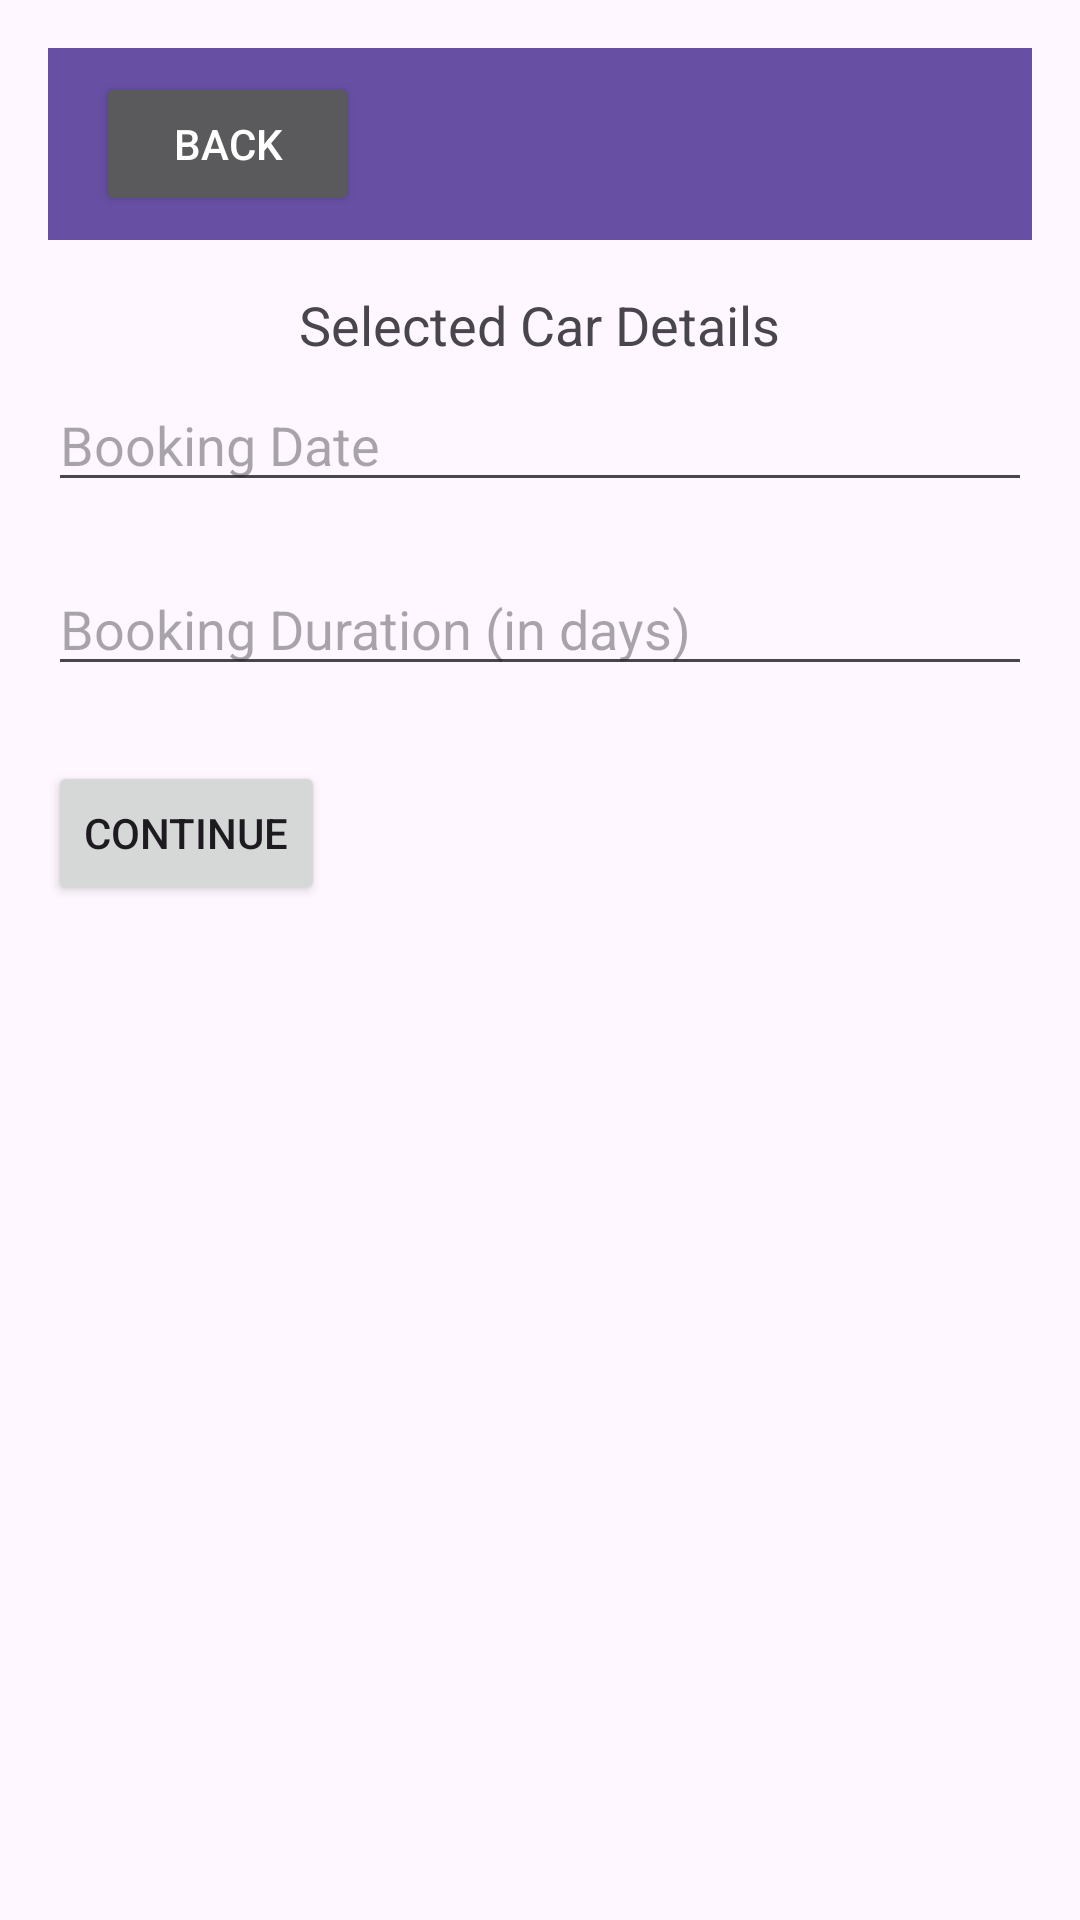

Reconstruct the res/layout file that produces this screen, plus the resources it refers to.
<!-- AndroidManifest.xml: application theme Theme.CarRentalApp -->
<!-- res/layout/activity_booking.xml -->
<?xml version="1.0" encoding="utf-8"?>
<RelativeLayout xmlns:android="http://schemas.android.com/apk/res/android"
    xmlns:tools="http://schemas.android.com/tools"
    android:layout_width="match_parent"
    android:layout_height="match_parent"
    android:padding="16dp">


    <androidx.appcompat.widget.Toolbar
        android:id="@+id/toolbar"
        android:layout_width="match_parent"
        android:layout_height="?attr/actionBarSize"
        android:background="?attr/colorPrimary"
        android:elevation="4dp"
        android:popupTheme="@style/ThemeOverlay.AppCompat.Light"
        android:theme="@style/ThemeOverlay.AppCompat.Dark.ActionBar"
        android:visibility="visible">

        <Button
            android:id="@+id/backButton"
            android:layout_width="wrap_content"
            android:layout_height="wrap_content"
            android:layout_marginStart="8dp"
            android:layout_marginTop="8dp"
            android:text="Back"
            android:onClick="onBackPressed" />

    </androidx.appcompat.widget.Toolbar>

    <TextView
        android:id="@+id/carDetailsTextView"
        android:layout_width="wrap_content"
        android:layout_height="wrap_content"
        android:layout_centerHorizontal="true"
        android:layout_marginTop="80dp"
        android:text="Selected Car Details"
        android:textSize="18sp"/>

    <EditText
        android:id="@+id/dateEditText"
        android:layout_width="match_parent"
        android:layout_height="wrap_content"
        android:layout_marginTop="110dp"
        android:hint="Booking Date"
        android:inputType="text" />

    <EditText
        android:id="@+id/durationEditText"
        android:layout_width="match_parent"
        android:layout_height="wrap_content"
        android:layout_below="@+id/dateEditText"
        android:layout_marginTop="20dp"
        android:hint="Booking Duration (in days)"
        android:inputType="number" />

    <Button
        android:id="@+id/continueButton"
        android:layout_width="wrap_content"
        android:layout_height="wrap_content"
        android:layout_below="@+id/durationEditText"
        android:layout_marginTop="25dp"
        android:text="Continue" />

</RelativeLayout>
<!-- resources referenced by this layout -->
<resources>
  <style name="Theme.CarRentalApp" parent="Base.Theme.CarRentalApp" />
  <style name="Base.Theme.CarRentalApp" parent="Theme.Material3.DayNight.NoActionBar">
          
          
      </style>
</resources>
